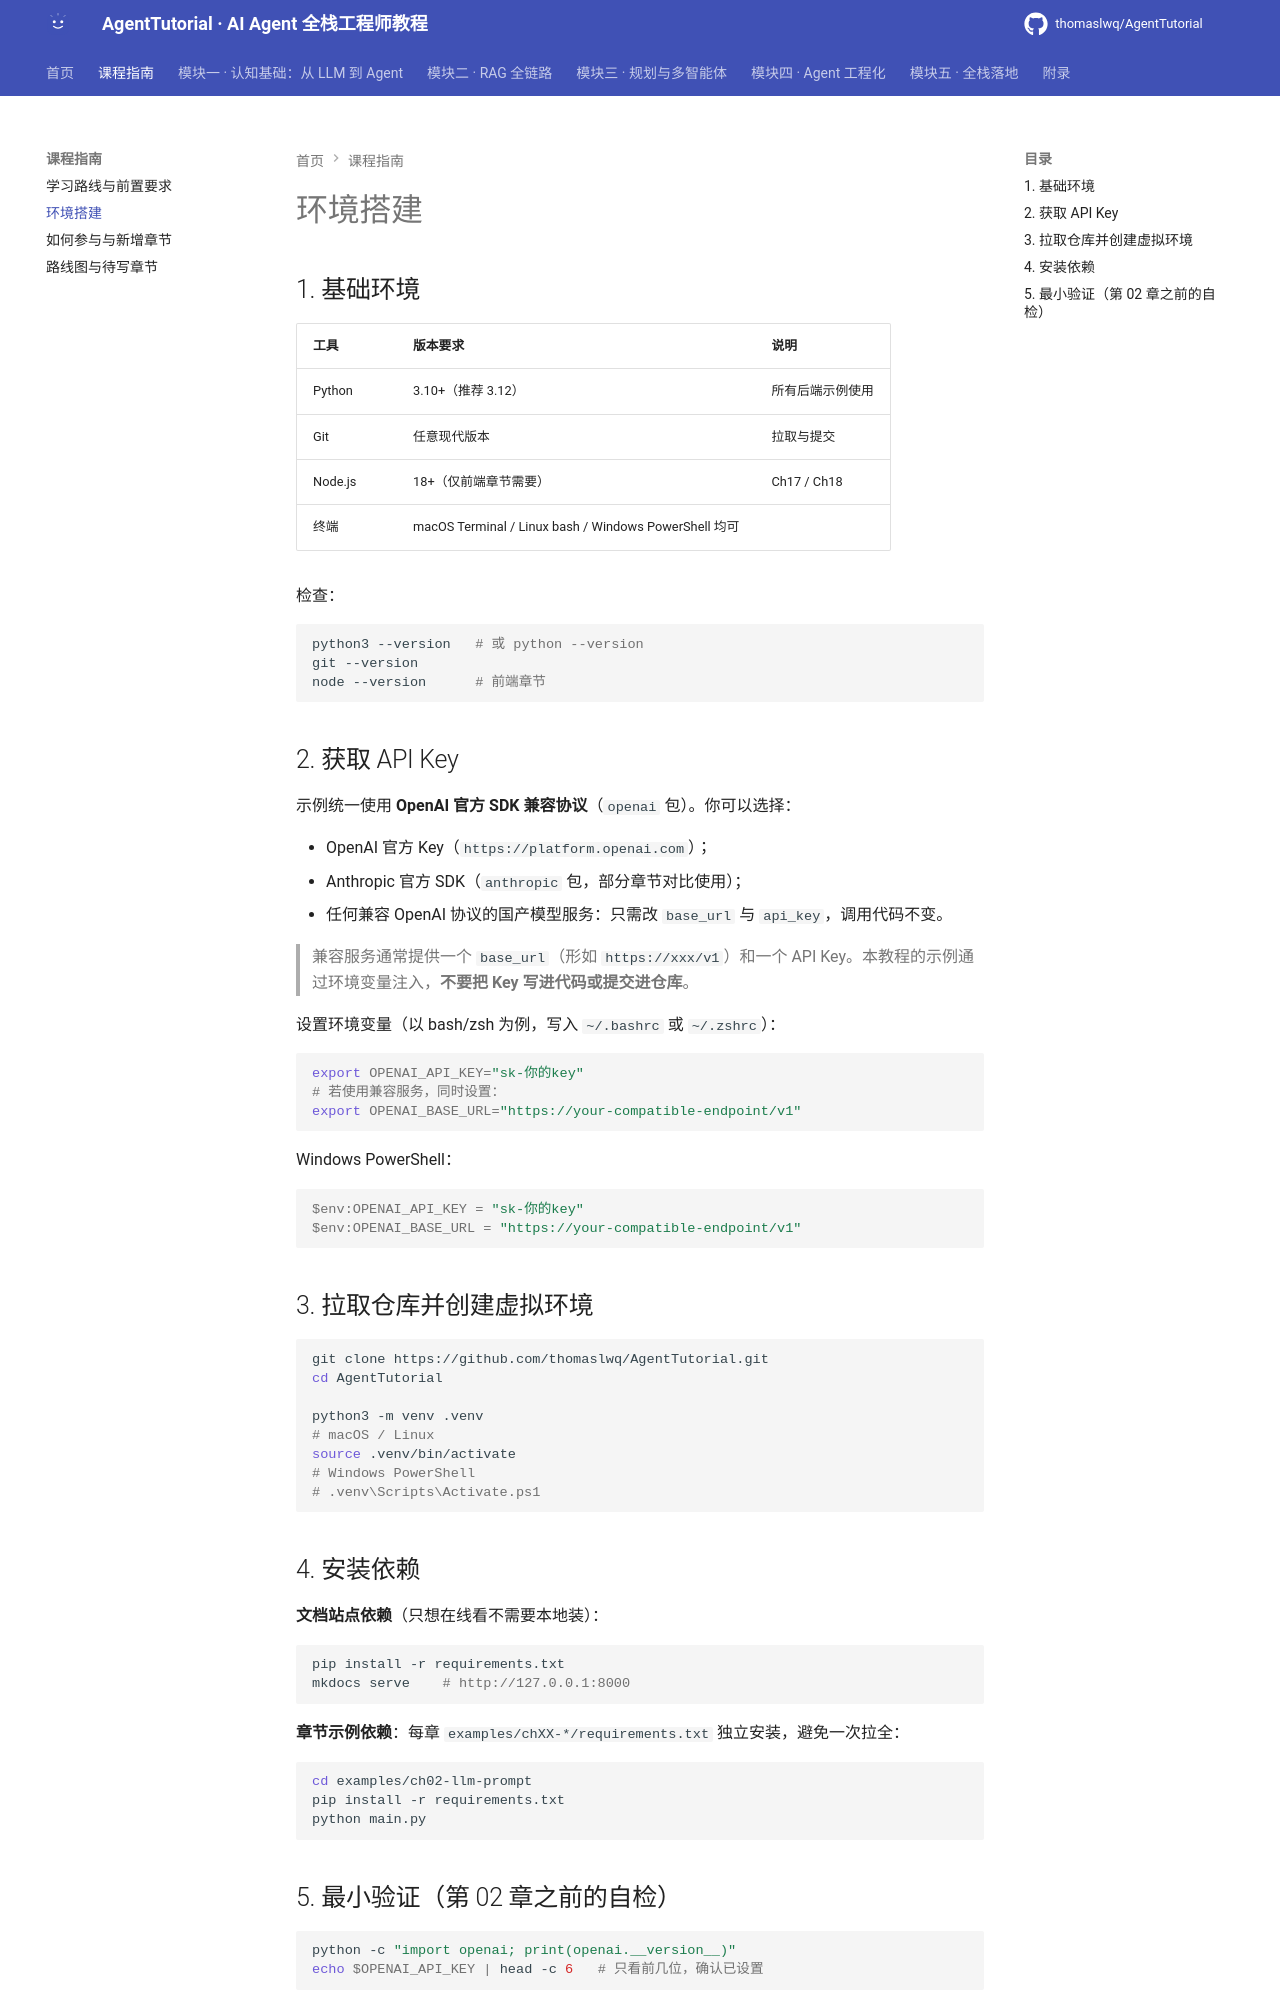

repository: thomaslwq/AgentTutorial · page: appendix/environment-setup/index.html · generator: mkdocs

# 环境搭建

## 1. 基础环境

| 工具 | 版本要求 | 说明 |
|---|---|---|
| Python | 3.10+（推荐 3.12） | 所有后端示例使用 |
| Git | 任意现代版本 | 拉取与提交 |
| Node.js | 18+（仅前端章节需要） | Ch17 / Ch18 |
| 终端 | macOS Terminal / Linux bash / Windows PowerShell 均可 | |

检查：

```bash
python3 --version   # 或 python --version
git --version
node --version      # 前端章节
```

## 2. 获取 API Key

示例统一使用 **OpenAI 官方 SDK 兼容协议**（`openai` 包）。你可以选择：

- OpenAI 官方 Key（`https://platform.openai.com`）；
- Anthropic 官方 SDK（`anthropic` 包，部分章节对比使用）；
- 任何兼容 OpenAI 协议的国产模型服务：只需改 `base_url` 与 `api_key`，调用代码不变。

> 兼容服务通常提供一个 `base_url`（形如 `https://xxx/v1`）和一个 API Key。本教程的示例通过环境变量注入，**不要把 Key 写进代码或提交进仓库**。

设置环境变量（以 bash/zsh 为例，写入 `~/.bashrc` 或 `~/.zshrc`）：

```bash
export OPENAI_API_KEY="sk-你的key"
# 若使用兼容服务，同时设置：
export OPENAI_BASE_URL="https://your-compatible-endpoint/v1"
```

Windows PowerShell：

```powershell
$env:OPENAI_API_KEY = "sk-你的key"
$env:OPENAI_BASE_URL = "https://your-compatible-endpoint/v1"
```

## 3. 拉取仓库并创建虚拟环境

```bash
git clone https://github.com/thomaslwq/AgentTutorial.git
cd AgentTutorial

python3 -m venv .venv
# macOS / Linux
source .venv/bin/activate
# Windows PowerShell
# .venv\Scripts\Activate.ps1
```

## 4. 安装依赖

**文档站点依赖**（只想在线看不需要本地装）：

```bash
pip install -r requirements.txt
mkdocs serve    # http://127.0.0.1:8000
```

**章节示例依赖**：每章 `examples/chXX-*/requirements.txt` 独立安装，避免一次拉全：

```bash
cd examples/ch02-llm-prompt
pip install -r requirements.txt
python main.py
```
